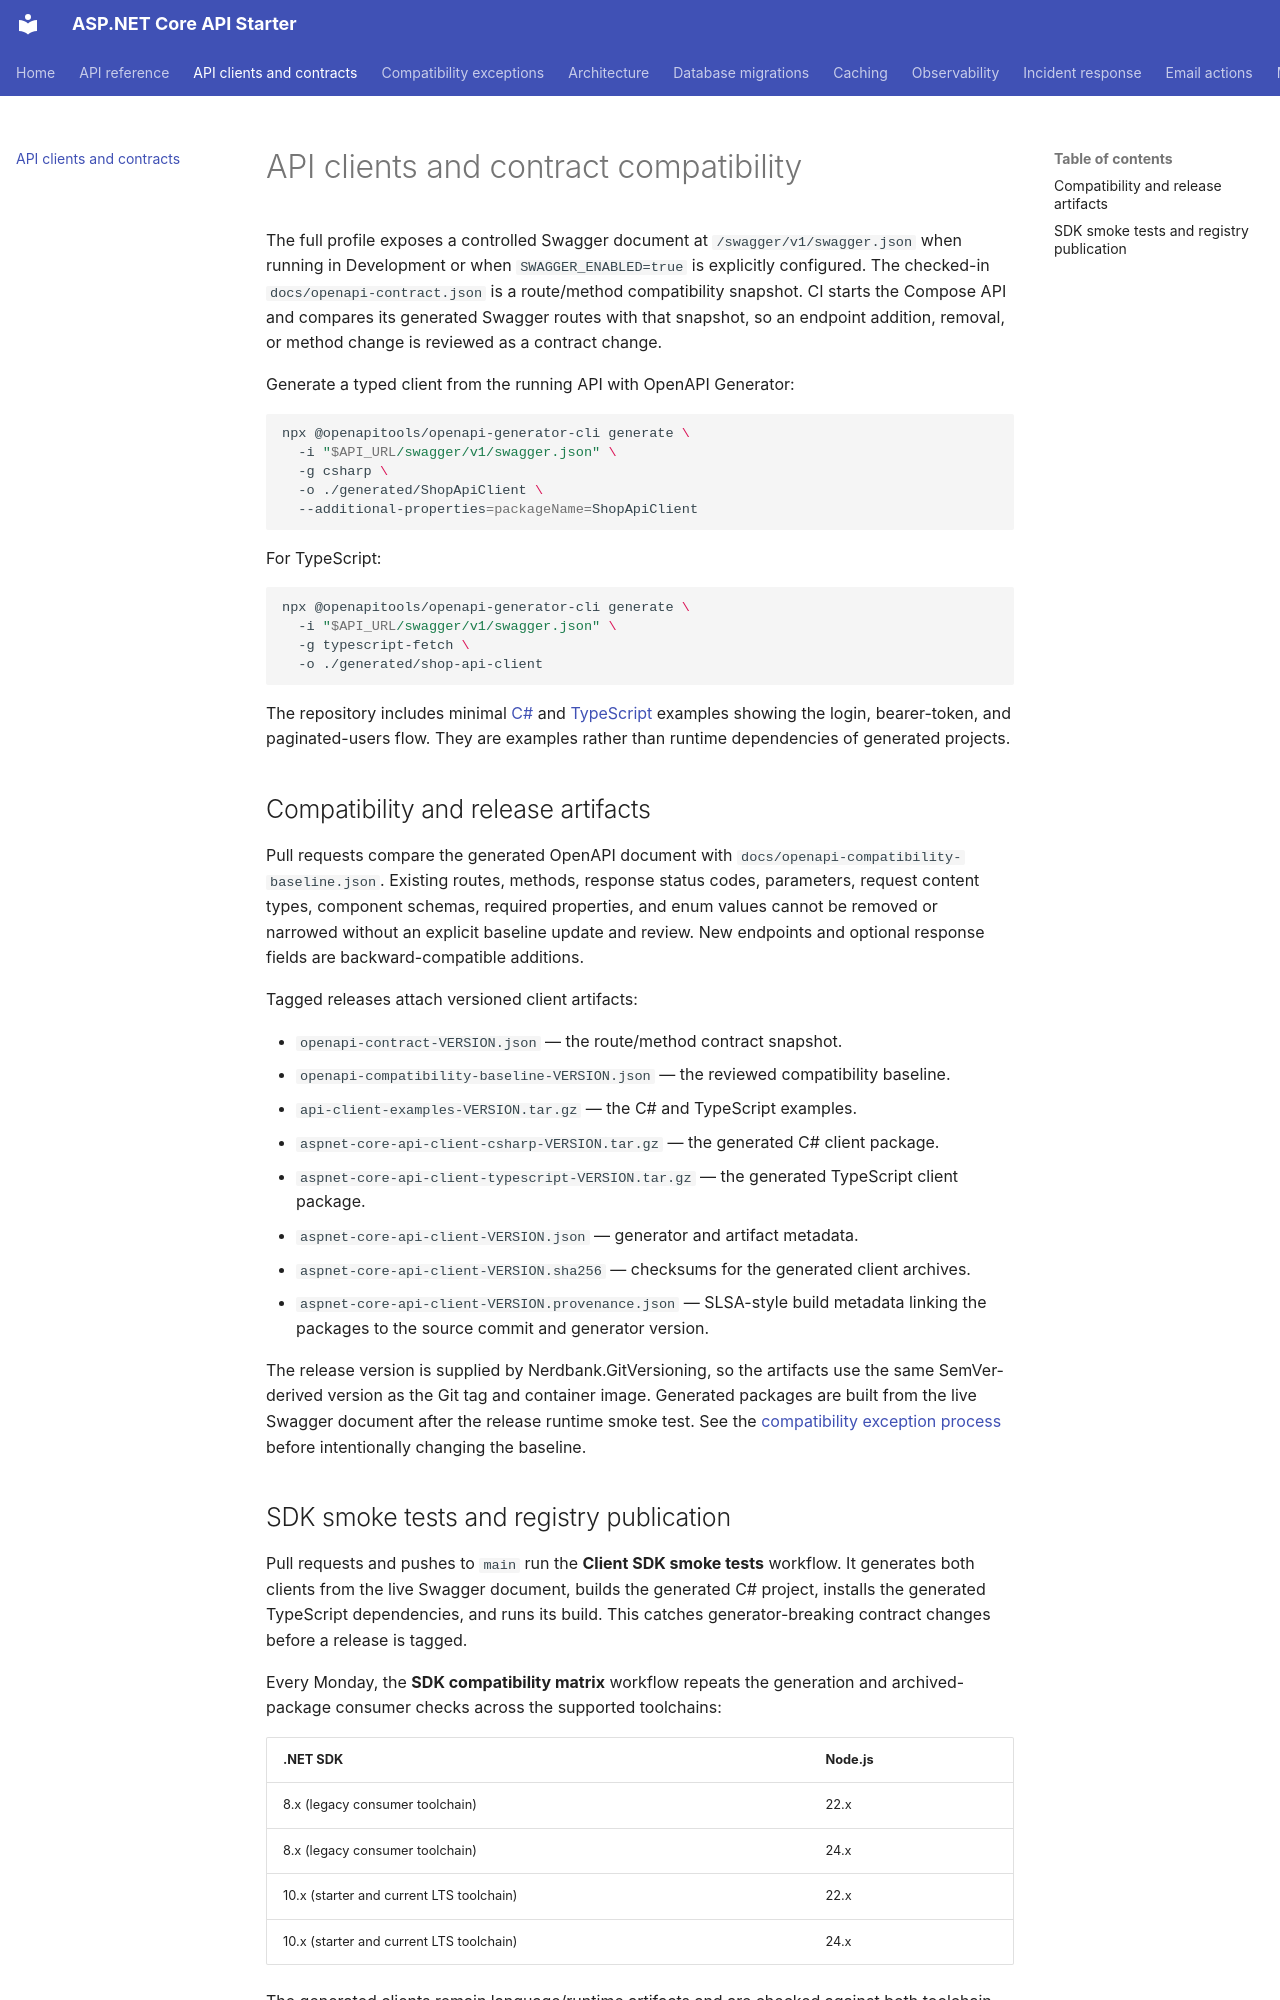

repository: sartim/aspnet-core-api-starter · page: API_CLIENTS/index.html · generator: mkdocs

# API clients and contract compatibility

The full profile exposes a controlled Swagger document at
`/swagger/v1/swagger.json` when running in Development or when
`SWAGGER_ENABLED=true` is explicitly configured. The checked-in
`docs/openapi-contract.json` is a route/method compatibility snapshot. CI
starts the Compose API and compares its generated Swagger routes with that
snapshot, so an endpoint addition, removal, or method change is reviewed as a
contract change.

Generate a typed client from the running API with OpenAPI Generator:

```bash
npx @openapitools/openapi-generator-cli generate \
  -i "$API_URL/swagger/v1/swagger.json" \
  -g csharp \
  -o ./generated/ShopApiClient \
  --additional-properties=packageName=ShopApiClient
```

For TypeScript:

```bash
npx @openapitools/openapi-generator-cli generate \
  -i "$API_URL/swagger/v1/swagger.json" \
  -g typescript-fetch \
  -o ./generated/shop-api-client
```

The repository includes minimal [C#](https://github.com/sartim/aspnet-core-api-starter/blob/main/examples/clients/csharp/Program.cs) and
[TypeScript](https://github.com/sartim/aspnet-core-api-starter/blob/main/examples/clients/typescript/client.ts) examples showing the
login, bearer-token, and paginated-users flow. They are examples rather than
runtime dependencies of generated projects.

## Compatibility and release artifacts

Pull requests compare the generated OpenAPI document with
`docs/openapi-compatibility-baseline.json`. Existing routes, methods, response
status codes, parameters, request content types, component schemas, required
properties, and enum values cannot be removed or narrowed without an explicit
baseline update and review. New endpoints and optional response fields are
backward-compatible additions.

Tagged releases attach versioned client artifacts:

- `openapi-contract-VERSION.json` — the route/method contract snapshot.
- `openapi-compatibility-baseline-VERSION.json` — the reviewed compatibility
  baseline.
- `api-client-examples-VERSION.tar.gz` — the C# and TypeScript examples.
- `aspnet-core-api-client-csharp-VERSION.tar.gz` — the generated C# client
  package.
- `aspnet-core-api-client-typescript-VERSION.tar.gz` — the generated TypeScript
  client package.
- `aspnet-core-api-client-VERSION.json` — generator and artifact metadata.
- `aspnet-core-api-client-VERSION.sha256` — checksums for the generated client
  archives.
- `aspnet-core-api-client-VERSION.provenance.json` — SLSA-style build metadata
  linking the packages to the source commit and generator version.

The release version is supplied by Nerdbank.GitVersioning, so the artifacts
use the same SemVer-derived version as the Git tag and container image.
Generated packages are built from the live Swagger document after the release
runtime smoke test. See the [compatibility exception process](COMPATIBILITY_EXCEPTIONS.md)
before intentionally changing the baseline.
